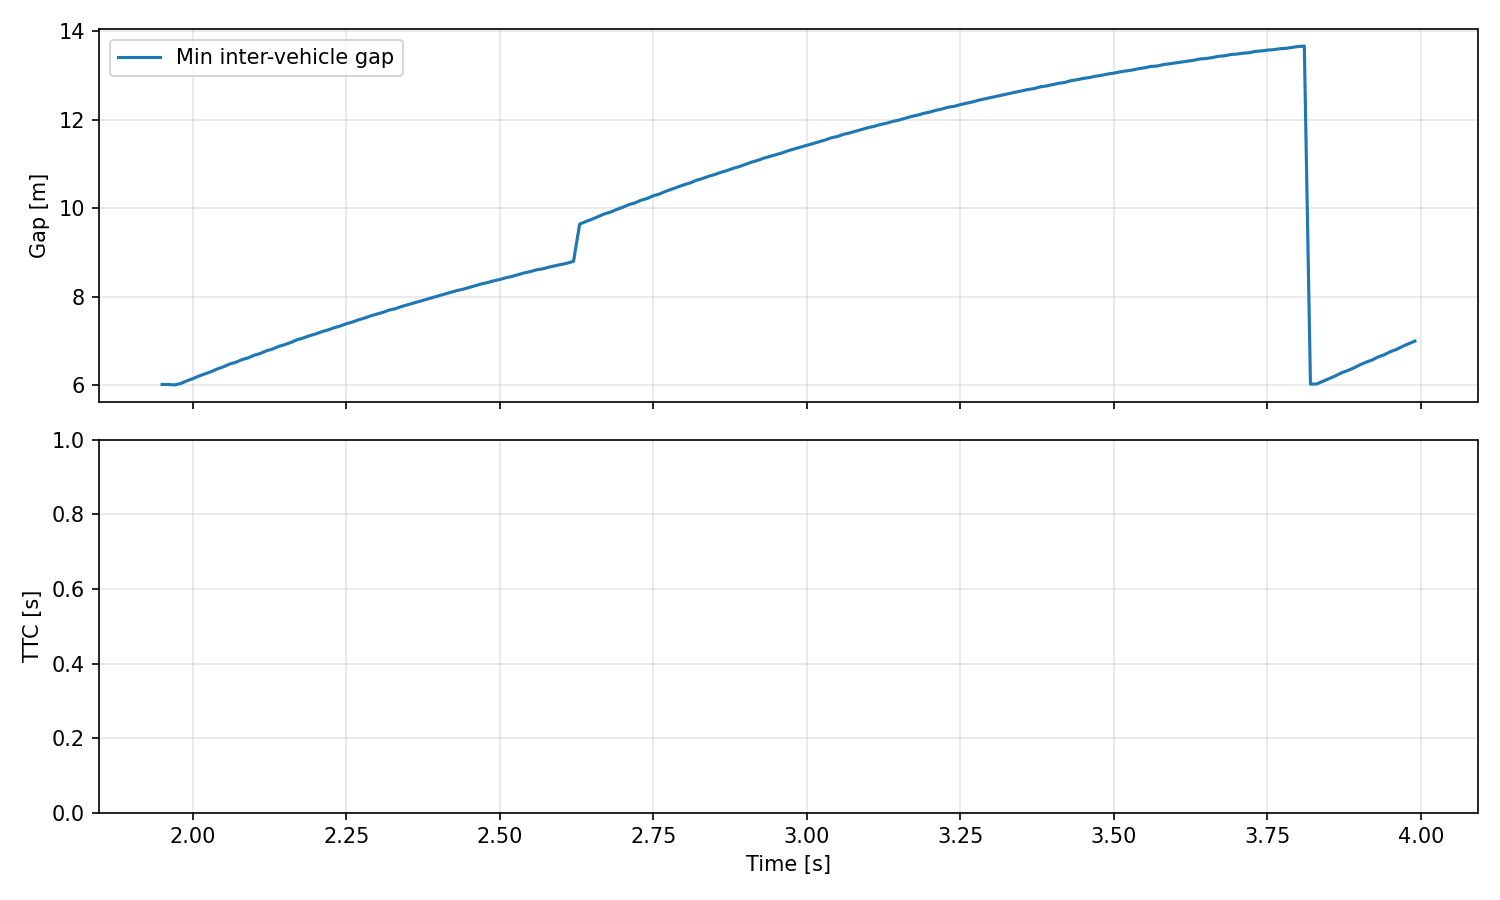

Values plotted in this chart, from the file beside it:
time_s, min_gap_m, min_ttc_s, vehicles
0.0, , , 0
0.01, , , 0
0.02, , , 0
0.03, , , 0
0.04, , , 0
0.05, , , 0
0.06, , , 0
0.07, , , 0
0.08, , , 0
0.09, , , 0
0.1, , , 6
0.11, , , 6
0.12, , , 6
0.13, , , 6
0.14, , , 6
0.15, , , 6
0.16, , , 6
0.17, , , 6
0.18, , , 6
0.19, , , 6
0.2, , , 6
0.21, , , 6
0.22, , , 6
0.23, , , 6
0.24, , , 6
0.25, , , 6
0.26, , , 6
0.27, , , 6
0.28, , , 6
0.29, , , 6
0.3, , , 6
0.31, , , 6
0.32, , , 6
0.33, , , 6
0.34, , , 6
0.35, , , 6
0.36, , , 6
0.37, , , 6
0.38, , , 6
0.39, , , 6
0.4, , , 6
0.41, , , 6
0.42, , , 6
0.43, , , 6
0.44, , , 6
0.45, , , 6
0.46, , , 6
0.47, , , 6
0.48, , , 6
0.49, , , 6
0.5, , , 6
0.51, , , 6
0.52, , , 6
0.53, , , 6
0.54, , , 6
0.55, , , 6
0.56, , , 6
0.57, , , 6
0.58, , , 6
0.59, , , 6
... 340 more rows
